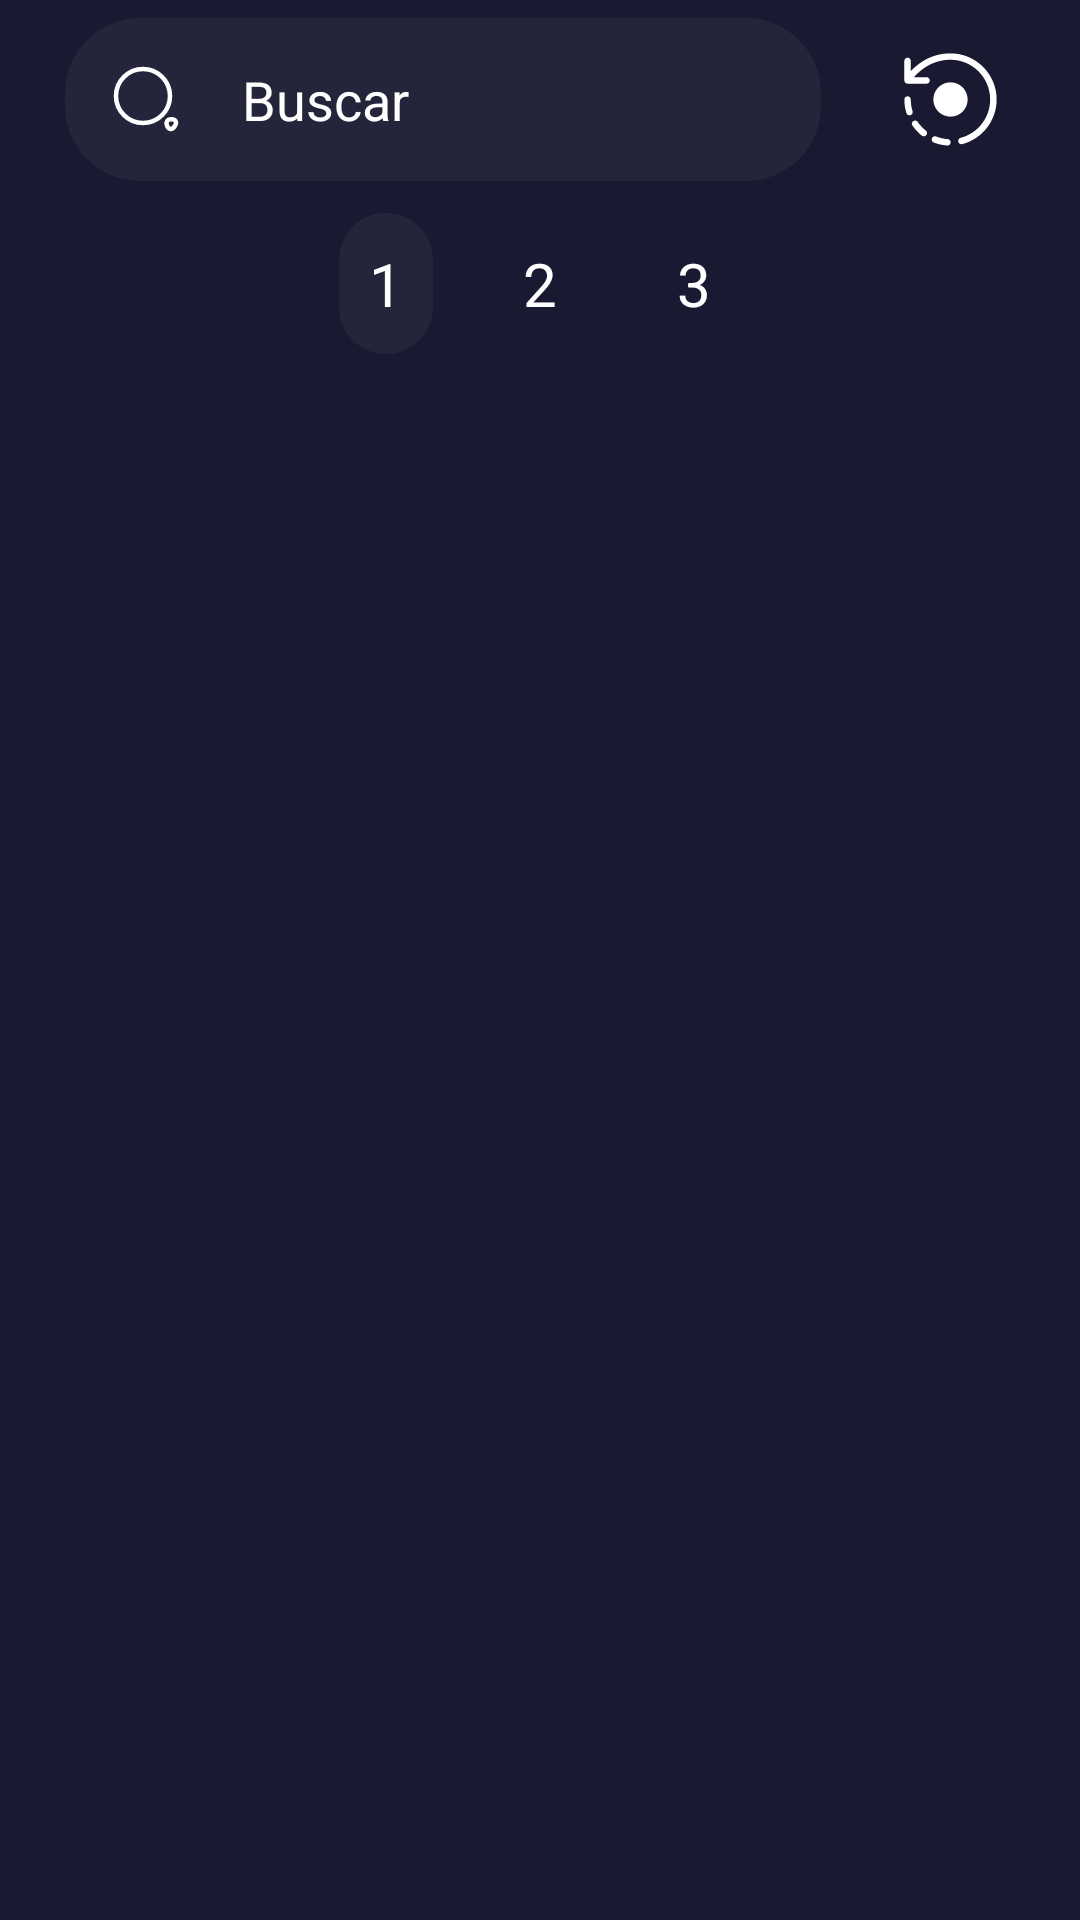

Reconstruct the res/layout file that produces this screen, plus the resources it refers to.
<!-- AndroidManifest.xml: application theme Theme.ExamenCoppel2 -->
<!-- res/layout/fragment_heores.xml -->
<?xml version="1.0" encoding="utf-8"?>
<androidx.constraintlayout.widget.ConstraintLayout xmlns:android="http://schemas.android.com/apk/res/android"
    xmlns:tools="http://schemas.android.com/tools"
    android:layout_width="match_parent"
    android:layout_height="match_parent"
    xmlns:app="http://schemas.android.com/apk/res-auto"
    tools:context=".view.HeoresFragment"
    android:background="@color/darkMode">

    <androidx.appcompat.widget.LinearLayoutCompat
        android:id="@+id/linearSearch"
        android:layout_width="0dp"
        android:layout_height="wrap_content"
        android:padding="@dimen/padding05"
        app:layout_constraintTop_toTopOf="parent"
        app:layout_constraintBottom_toBottomOf="parent"
        app:layout_constraintStart_toStartOf="parent"
        android:background="@drawable/search_back"
        app:layout_constraintEnd_toEndOf="parent"
        app:layout_constraintVertical_bias=".01"
        app:layout_constraintHorizontal_bias=".2"
        app:layout_constraintWidth_percent=".7"
        android:orientation="horizontal"
        android:weightSum="10">
        <EditText
            android:id="@+id/search"
            android:layout_width="0dp"
            android:layout_height="wrap_content"
            android:background="@android:color/transparent"
            android:padding="@dimen/padding10"
            android:layout_weight="8.5"
            android:hint="Buscar"
            android:textColor="@color/white"
            android:textColorHint="@color/white"
            android:drawableStart="@drawable/ic_search_normal"
            android:drawablePadding="@dimen/padding20"/>

        <ImageView
            android:id="@+id/clear"
            android:layout_width="0dp"
            android:layout_height="match_parent"
            android:src="@drawable/ic_baseline_close_24"
            android:layout_weight="1"/>
    </androidx.appcompat.widget.LinearLayoutCompat>

    <androidx.appcompat.widget.LinearLayoutCompat
        android:id="@+id/linearPages"
        android:layout_width="wrap_content"
        android:layout_height="wrap_content"
        android:orientation="horizontal"
        app:layout_constraintTop_toBottomOf="@id/linearSearch"
        app:layout_constraintBottom_toBottomOf="parent"
        app:layout_constraintStart_toStartOf="parent"
        app:layout_constraintEnd_toEndOf="parent"
        app:layout_constraintVertical_bias=".02">
        <TextView
            android:id="@+id/firstPage"
            android:layout_width="wrap_content"
            android:layout_height="wrap_content"
            android:textSize="@dimen/textNormal"
            android:textColor="@color/white"
            android:text="@string/_1"
            android:background="@drawable/search_back"
            android:padding="@dimen/padding10"
            android:layout_marginHorizontal="@dimen/margin10"/>
        <TextView
            android:id="@+id/secondPage"
            android:layout_width="wrap_content"
            android:layout_height="wrap_content"
            android:textSize="@dimen/textNormal"
            android:textColor="@color/white"
            android:text="@string/_2"
            android:padding="@dimen/padding10"
            android:layout_marginHorizontal="@dimen/margin10"/>
        <TextView
            android:id="@+id/thirdPage"
            android:layout_width="wrap_content"
            android:layout_height="wrap_content"
            android:textSize="@dimen/textNormal"
            android:textColor="@color/white"
            android:text="@string/_3"
            android:padding="@dimen/padding10"
            android:layout_marginHorizontal="@dimen/margin10"/>
    </androidx.appcompat.widget.LinearLayoutCompat>


    <ImageView
        android:id="@+id/refresh"
        android:layout_width="0dp"
        android:layout_height="0dp"
        app:layout_constraintTop_toTopOf="@id/linearSearch"
        app:layout_constraintBottom_toBottomOf="@id/linearSearch"
        app:layout_constraintStart_toEndOf="@id/linearSearch"
        app:layout_constraintEnd_toEndOf="parent"
        android:src="@drawable/ic_refresh"
        android:padding="@dimen/padding10"/>

    <androidx.recyclerview.widget.RecyclerView
        android:id="@+id/recyclerHeroes"
        android:layout_width="match_parent"
        android:layout_height="0dp"
        tools:listitem="@layout/heroes_item_list"
        app:layout_constraintTop_toBottomOf="@id/linearPages"
        android:layout_marginTop="@dimen/margin20"
        app:layout_constraintBottom_toBottomOf="parent"/>

    <androidx.constraintlayout.widget.ConstraintLayout
        android:id="@+id/loading"
        android:layout_width="0dp"
        android:layout_height="0dp"
        android:background="@drawable/loading_back"
        app:layout_constraintTop_toTopOf="parent"
        app:layout_constraintBottom_toBottomOf="parent"
        app:layout_constraintEnd_toEndOf="parent"
        app:layout_constraintStart_toStartOf="parent"
        app:layout_constraintWidth_percent=".8"
        app:layout_constraintDimensionRatio="H,1:1"
        android:elevation="27dp"
        android:visibility="gone">
        <pl.droidsonroids.gif.GifImageView
            android:layout_width="0dp"
            android:layout_height="0dp"
            app:layout_constraintTop_toTopOf="parent"
            app:layout_constraintEnd_toEndOf="parent"
            app:layout_constraintStart_toStartOf="parent"
            app:layout_constraintBottom_toBottomOf="parent"
            app:layout_constraintWidth_percent=".5"
            app:layout_constraintHeight_percent=".4"
            android:src="@drawable/lensloading"/>
    </androidx.constraintlayout.widget.ConstraintLayout>

</androidx.constraintlayout.widget.ConstraintLayout>
<!-- res/layout/heroes_item_list.xml (included above) -->
<?xml version="1.0" encoding="utf-8"?>
<androidx.constraintlayout.widget.ConstraintLayout xmlns:android="http://schemas.android.com/apk/res/android"
    android:layout_width="match_parent"
    android:layout_height="wrap_content"
    xmlns:app="http://schemas.android.com/apk/res-auto"
    android:background="@android:color/transparent"
    android:layout_margin="@dimen/margin10"
    android:orientation="horizontal">

    <androidx.cardview.widget.CardView
        android:id="@+id/cardPhoto"
        android:layout_width="0dp"
        android:layout_height="0dp"
        app:layout_constraintTop_toTopOf="parent"
        app:layout_constraintStart_toStartOf="parent"
        app:layout_constraintEnd_toEndOf="parent"
        app:layout_constraintBottom_toBottomOf="parent"
        app:layout_constraintWidth_percent=".3"
        app:layout_constraintDimensionRatio="H,1:1"
        app:layout_constraintHorizontal_bias="0"
        app:cardCornerRadius="15dp"
        app:cardBackgroundColor="@color/darkMode">
        <ImageView
            android:id="@+id/imageHero"
            android:layout_width="wrap_content"
            android:layout_height="match_parent"
            android:scaleType="fitXY"/>
            
    </androidx.cardview.widget.CardView>

    <androidx.appcompat.widget.LinearLayoutCompat
        android:layout_width="0dp"
        android:layout_height="0dp"
        app:layout_constraintStart_toEndOf="@id/cardPhoto"
        app:layout_constraintEnd_toEndOf="parent"
        app:layout_constraintTop_toTopOf="parent"
        app:layout_constraintBottom_toBottomOf="parent"
        android:orientation="vertical"
        android:layout_marginHorizontal="@dimen/margin10"
        android:weightSum="30">
        <TextView
            android:id="@+id/nameHero"
            android:layout_width="match_parent"
            android:layout_height="0dp"
            android:layout_weight="10"
            android:textSize="@dimen/textSmall"
            android:textColor="@color/white"/>
        <androidx.appcompat.widget.LinearLayoutCompat
            android:layout_width="match_parent"
            android:layout_height="0dp"
            android:layout_weight="10"
            android:weightSum="20"
            android:orientation="horizontal">
            <TextView
                android:id="@+id/textComics"
                android:layout_width="0dp"
                android:layout_height="match_parent"
                android:layout_weight="15"
                android:textSize="@dimen/textSmall"
                android:textColor="@color/fcdpLight"
                android:text="@string/numero_de_comics"
                android:textStyle="italic"/>
            <TextView
                android:id="@+id/comics"
                android:layout_width="0dp"
                android:layout_height="match_parent"
                android:layout_weight="5"
                android:textSize="@dimen/textSmall"
                android:textColor="@color/white"/>
        </androidx.appcompat.widget.LinearLayoutCompat>
        <androidx.appcompat.widget.LinearLayoutCompat
            android:layout_width="match_parent"
            android:layout_height="0dp"
            android:layout_weight="10"
            android:weightSum="20"
            android:orientation="horizontal">
            <TextView
                android:id="@+id/textSeries"
                android:layout_width="0dp"
                android:layout_height="match_parent"
                android:layout_weight="15"
                android:textSize="@dimen/textSmall"
                android:textColor="@color/fcdpLight"
                android:text="@string/numero_de_series"
                android:textStyle="italic"/>
            <TextView
                android:id="@+id/series"
                android:layout_width="0dp"
                android:layout_height="match_parent"
                android:layout_weight="5"
                android:textSize="@dimen/textSmall"
                android:textColor="@color/white"/>
        </androidx.appcompat.widget.LinearLayoutCompat>


    </androidx.appcompat.widget.LinearLayoutCompat>




</androidx.constraintlayout.widget.ConstraintLayout>
<!-- resources referenced by this layout -->
<resources>
  <color name="darkMode">#191931</color>
  <color name="fcdpLight">#383838</color>
  <color name="white">#FFFFFFFF</color>
  <dimen name="margin10">10dp</dimen>
  <dimen name="margin20">20dp</dimen>
  <dimen name="padding05">5dp</dimen>
  <dimen name="padding10">10dp</dimen>
  <dimen name="padding20">20dp</dimen>
  <dimen name="textNormal">20sp</dimen>
  <dimen name="textSmall">15sp</dimen>
  <!-- drawable ic_refresh: vector/xml drawable (drawable, 2004 chars, omitted) -->
  <!-- drawable ic_search_normal (drawable) -->
  <vector xmlns:android="http://schemas.android.com/apk/res/android"
      android:width="24dp"
      android:height="24dp"
      android:viewportWidth="24"
      android:viewportHeight="24">
    <path
        android:pathData="M11,20C15.9706,20 20,15.9706 20,11C20,6.0294 15.9706,2 11,2C6.0294,2 2,6.0294 2,11C2,15.9706 6.0294,20 11,20Z"
        android:strokeLineJoin="round"
        android:strokeWidth="1.5"
        android:fillColor="#00000000"
        android:strokeColor="@color/white"
        android:strokeLineCap="round"/>
    <path
        android:pathData="M18.9299,20.6898C19.4599,22.2898 20.6699,22.4498 21.5999,21.0498C22.4499,19.7698 21.8899,18.7198 20.3499,18.7198C19.2099,18.7098 18.5699,19.5998 18.9299,20.6898Z"
        android:strokeLineJoin="round"
        android:strokeWidth="1.5"
        android:fillColor="#00000000"
        android:strokeColor="@color/white"
        android:strokeLineCap="round"/>
  </vector>
  <!-- drawable lensloading: gif bitmap (drawable-v24, 90015 bytes) -->
  <!-- drawable loading_back (drawable-v24) -->
  <?xml version="1.0" encoding="utf-8"?>
  <shape xmlns:android="http://schemas.android.com/apk/res/android">
  
      <solid
          android:color="@color/background"
          />
      <corners
          android:radius="15dp"/>
  
  </shape>
  <!-- drawable search_back (drawable) -->
  <?xml version="1.0" encoding="utf-8"?>
  <shape xmlns:android="http://schemas.android.com/apk/res/android"
      android:shape="rectangle">
      <solid
          android:color="@color/search"/>
      <corners
          android:radius="25dp"/>
  
  </shape>
  <string name="_1">1</string>
  <string name="_2">2</string>
  <string name="_3">3</string>
  <string name="numero_de_comics">Numero de comics:</string>
  <string name="numero_de_series">Numero de series:</string>
  <style name="Theme.ExamenCoppel2" parent="Theme.MaterialComponents.DayNight.NoActionBar">
          
          <item name="colorPrimary">@color/correct</item>
          <item name="colorPrimaryVariant">@color/darkModeVariant</item>
          <item name="colorOnPrimary">@color/white</item>
          
          <item name="colorSecondary">@color/fcdp</item>
          <item name="colorSecondaryVariant">@color/fcdp</item>
          <item name="colorOnSecondary">@color/black</item>
          
          <item name="android:statusBarColor" tools:targetApi="l">?attr/colorPrimaryVariant</item>
          
      </style>
  <color name="background">#1B1B1B</color>
  <color name="search">#24253a</color>
  <color name="correct">#004db1</color>
  <color name="darkModeVariant">#E2191931</color>
  <color name="fcdp">#7c0100</color>
  <color name="black">#FF000000</color>
</resources>
